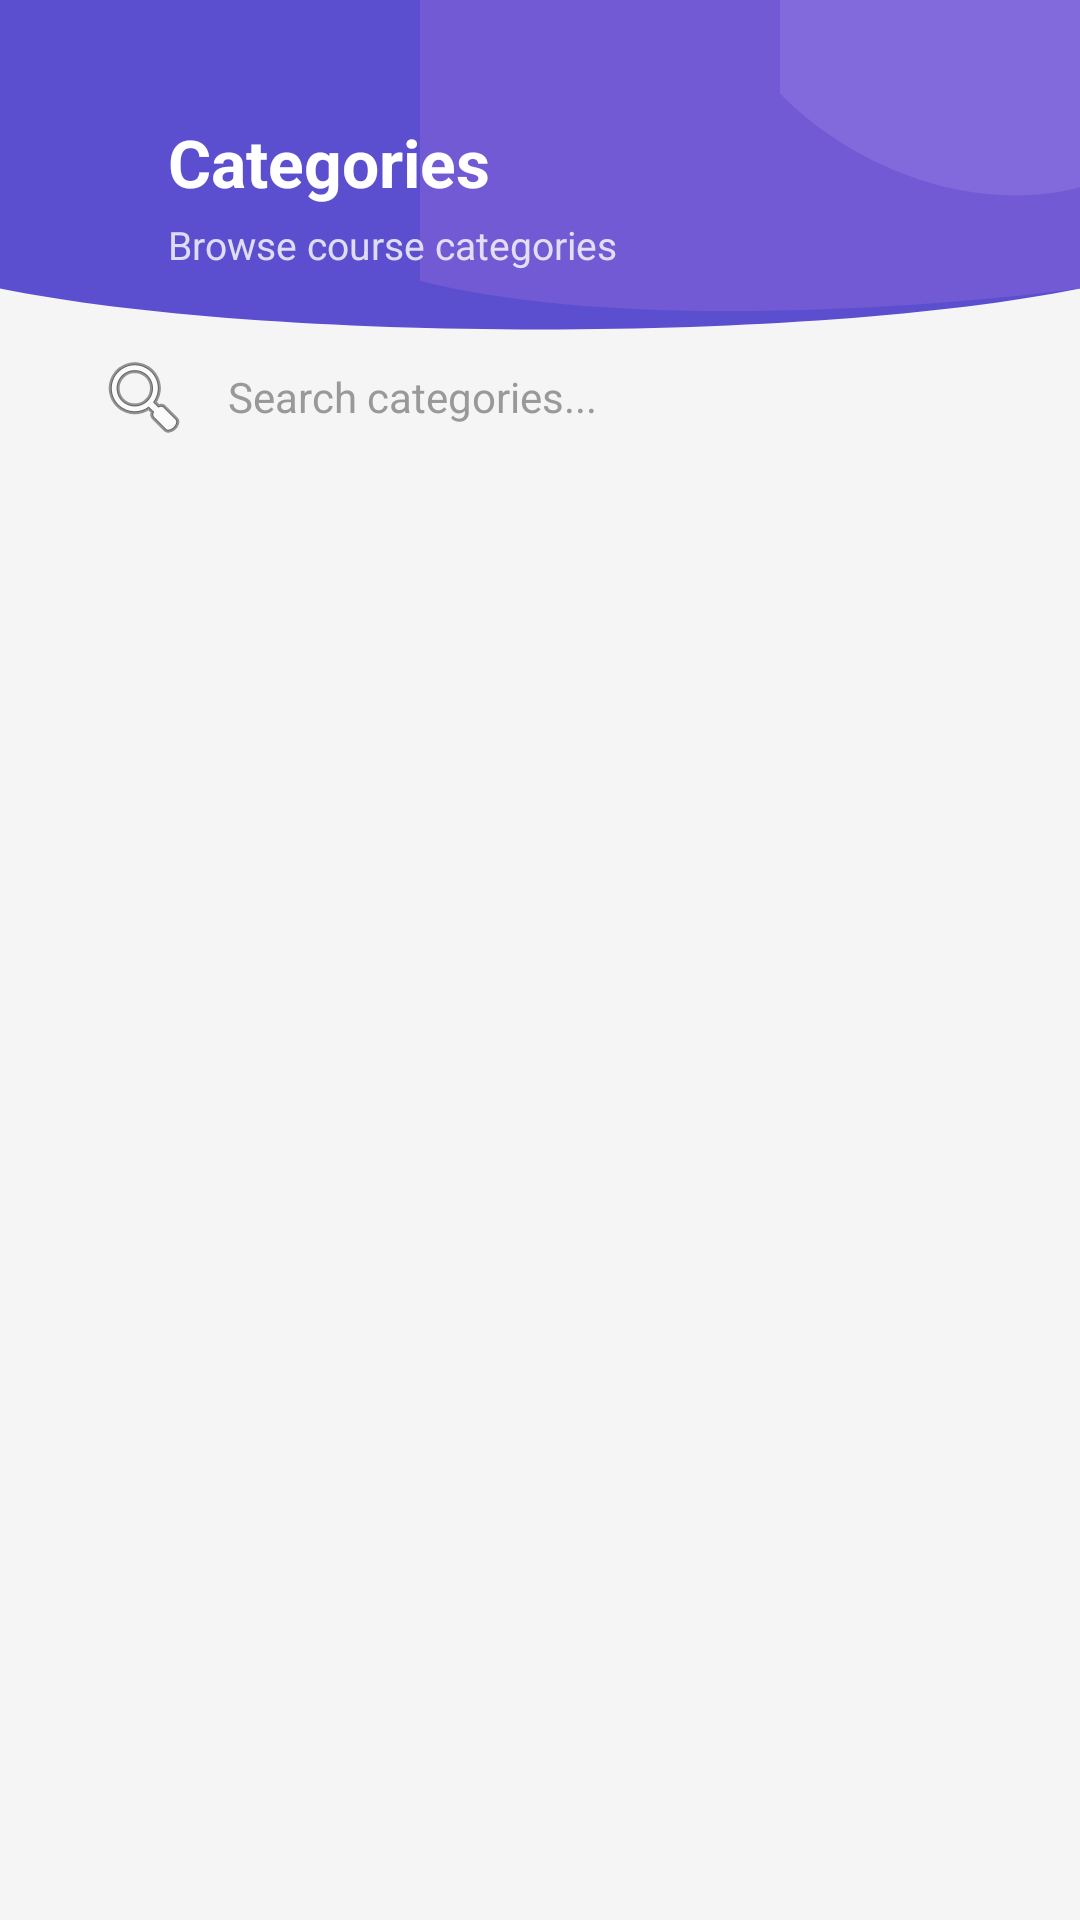

Write the Android layout XML for this screen, with the resource values it uses.
<!-- AndroidManifest.xml: activity theme Theme.ELearn.NoActionBar -->
<!-- res/layout/activity_categories.xml -->
<?xml version="1.0" encoding="utf-8"?>
<androidx.coordinatorlayout.widget.CoordinatorLayout xmlns:android="http://schemas.android.com/apk/res/android"
    xmlns:app="http://schemas.android.com/apk/res-auto"
    xmlns:tools="http://schemas.android.com/tools"
    android:layout_width="match_parent"
    android:layout_height="match_parent"
    android:background="#F5F5F5">

    <LinearLayout
        android:layout_width="match_parent"
        android:layout_height="match_parent"
        android:orientation="vertical">

        
        <RelativeLayout
            android:layout_width="match_parent"
            android:layout_height="130dp">

            <ImageView
                android:layout_width="match_parent"
                android:layout_height="match_parent"
                android:contentDescription="Header background"
                android:scaleType="fitXY"
                android:src="@drawable/login_header_bg" />

            
            <androidx.appcompat.widget.Toolbar
                android:id="@+id/toolbar"
                android:layout_width="match_parent"
                android:layout_height="?attr/actionBarSize"
                android:background="@android:color/transparent"
                app:navigationIcon="@drawable/ic_arrow_back_white" />

            
            <LinearLayout
                android:layout_width="wrap_content"
                android:layout_height="wrap_content"
                android:layout_centerVertical="true"
                android:layout_marginStart="56dp"
                android:orientation="vertical">

                <TextView
                    android:layout_width="wrap_content"
                    android:layout_height="wrap_content"
                    android:text="Categories"
                    android:textColor="@android:color/white"
                    android:textSize="22sp"
                    android:textStyle="bold" />

                <TextView
                    android:layout_width="wrap_content"
                    android:layout_height="wrap_content"
                    android:layout_marginTop="4dp"
                    android:text="Browse course categories"
                    android:textColor="#CCFFFFFF"
                    android:textSize="13sp" />

            </LinearLayout>

        </RelativeLayout>

        
        <FrameLayout
            android:layout_width="match_parent"
            android:layout_height="wrap_content"
            android:layout_marginStart="16dp"
            android:layout_marginTop="-20dp"
            android:layout_marginEnd="16dp"
            android:layout_marginBottom="8dp"
            android:clipToPadding="false"
            android:elevation="4dp">

            <EditText
                android:layout_width="match_parent"
                android:layout_height="44dp"
                android:background="@drawable/rounded_search_bg"
                android:drawableStart="@android:drawable/ic_menu_search"
                android:drawablePadding="12dp"
                android:focusable="true"
                android:hint="Search categories..."
                android:importantForAutofill="no"
                android:paddingStart="16dp"
                android:paddingEnd="16dp"
                android:textColorHint="#999999"
                android:textSize="14sp" />

        </FrameLayout>

        
        <FrameLayout
            android:layout_width="match_parent"
            android:layout_height="0dp"
            android:layout_weight="1">

            <ProgressBar
                android:id="@+id/progressBar"
                android:layout_width="wrap_content"
                android:layout_height="wrap_content"
                android:layout_gravity="center"
                android:visibility="gone" />

            <TextView
                android:id="@+id/errorText"
                android:layout_width="match_parent"
                android:layout_height="wrap_content"
                android:layout_gravity="center"
                android:gravity="center"
                android:padding="24dp"
                android:textColor="@android:color/holo_red_dark"
                android:textSize="16sp"
                android:visibility="gone"
                tools:text="Unable to connect to server." />

            <TextView
                android:id="@+id/emptyText"
                android:layout_width="match_parent"
                android:layout_height="wrap_content"
                android:layout_gravity="center"
                android:gravity="center"
                android:padding="24dp"
                android:text="No categories found"
                android:textColor="#666666"
                android:textSize="16sp"
                android:visibility="gone" />

            <androidx.recyclerview.widget.RecyclerView
                android:id="@+id/recyclerView"
                android:layout_width="match_parent"
                android:layout_height="match_parent"
                android:clipToPadding="false"
                android:padding="8dp"
                tools:listitem="@layout/item_category_card" />

        </FrameLayout>

    </LinearLayout>

    
    <com.google.android.material.floatingactionbutton.FloatingActionButton
        android:id="@+id/fabAddCategory"
        android:layout_width="wrap_content"
        android:layout_height="wrap_content"
        android:layout_gravity="bottom|end"
        android:layout_margin="16dp"
        android:contentDescription="Add Category"
        android:src="@android:drawable/ic_input_add"
        android:visibility="gone"
        app:backgroundTint="#5B4FCF"
        app:tint="@android:color/white" />

</androidx.coordinatorlayout.widget.CoordinatorLayout>
<!-- res/layout/item_category_card.xml (included above) -->
<?xml version="1.0" encoding="utf-8"?>
<com.google.android.material.card.MaterialCardView xmlns:android="http://schemas.android.com/apk/res/android"
    xmlns:app="http://schemas.android.com/apk/res-auto"
    xmlns:tools="http://schemas.android.com/tools"
    android:layout_width="match_parent"
    android:layout_height="wrap_content"
    android:layout_margin="6dp"
    android:clickable="true"
    android:focusable="true"
    android:foreground="?attr/selectableItemBackground"
    app:cardCornerRadius="12dp"
    app:cardElevation="3dp">

    <LinearLayout
        android:layout_width="match_parent"
        android:layout_height="wrap_content"
        android:gravity="center_horizontal"
        android:orientation="vertical"
        android:padding="20dp">

        
        <TextView
            android:id="@+id/categoryIcon"
            android:layout_width="64dp"
            android:layout_height="64dp"
            android:gravity="center"
            android:textColor="@android:color/white"
            android:textSize="28sp"
            android:textStyle="bold"
            tools:text="P" />

        
        <TextView
            android:id="@+id/categoryName"
            android:layout_width="wrap_content"
            android:layout_height="wrap_content"
            android:layout_marginTop="12dp"
            android:gravity="center"
            android:textColor="#333333"
            android:textSize="14sp"
            android:textStyle="bold"
            tools:text="Programming" />

    </LinearLayout>

</com.google.android.material.card.MaterialCardView>
<!-- resources referenced by this layout -->
<resources>
  <!-- drawable login_header_bg (drawable) -->
  <?xml version="1.0" encoding="utf-8"?>
  <vector xmlns:android="http://schemas.android.com/apk/res/android"
      android:width="360dp"
      android:height="250dp"
      android:viewportWidth="360"
      android:viewportHeight="250">
  
      
      <path
          android:pathData="M0,0 L360,0 L360,185 C270,220 90,220 0,185 Z"
          android:fillColor="#5B4FCF" />
  
      
      <path
          android:pathData="M140,0 L360,0 L360,185 C300,200 200,210 140,180 Z"
          android:fillColor="#7C5FD6"
          android:fillAlpha="0.7" />
  
      
      <path
          android:pathData="M260,0 L360,0 L360,120 C320,140 280,100 260,60 Z"
          android:fillColor="#9B7FE8"
          android:fillAlpha="0.4" />
  
  </vector>
  <style name="Theme.ELearn.NoActionBar">
          <item name="windowActionBar">false</item>
          <item name="windowNoTitle">true</item>
      </style>
</resources>
